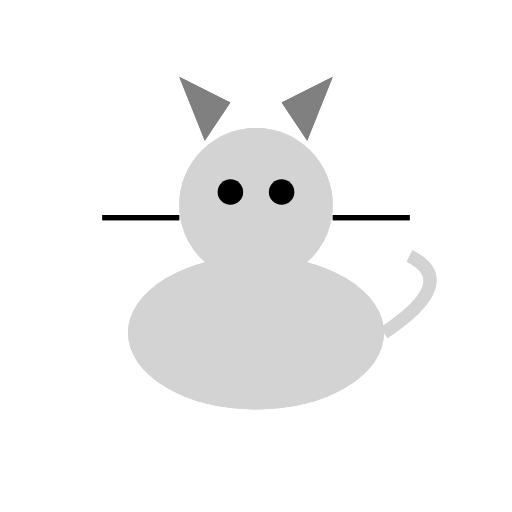
t = 0.00 s
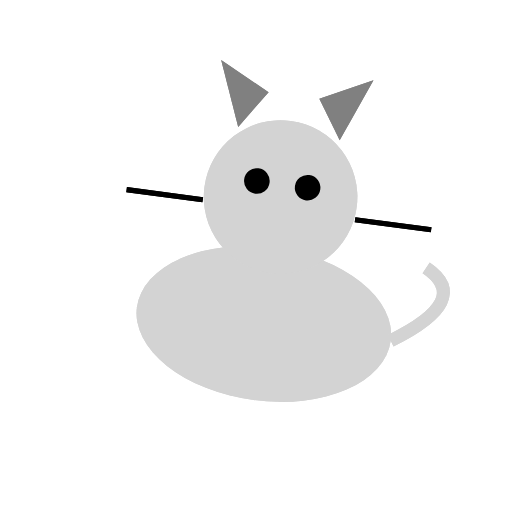
t = 0.19 s
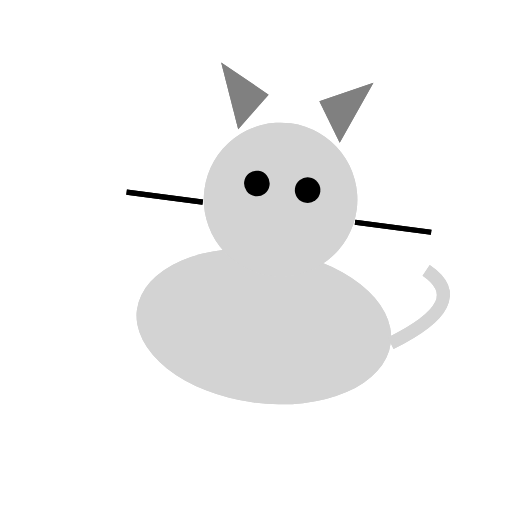
t = 0.31 s
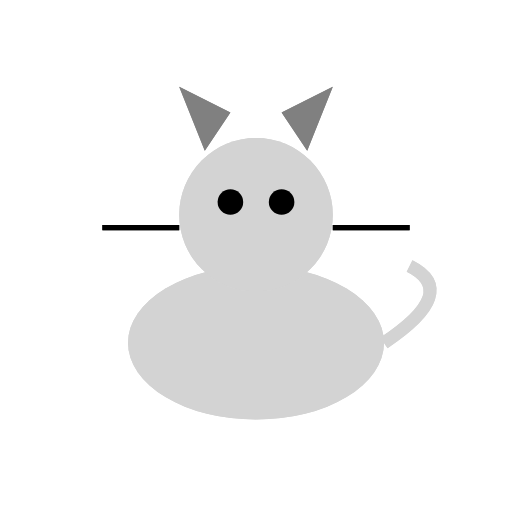
t = 0.50 s
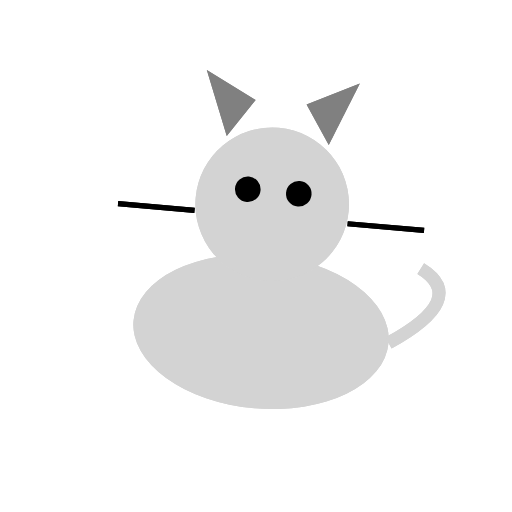
t = 0.63 s
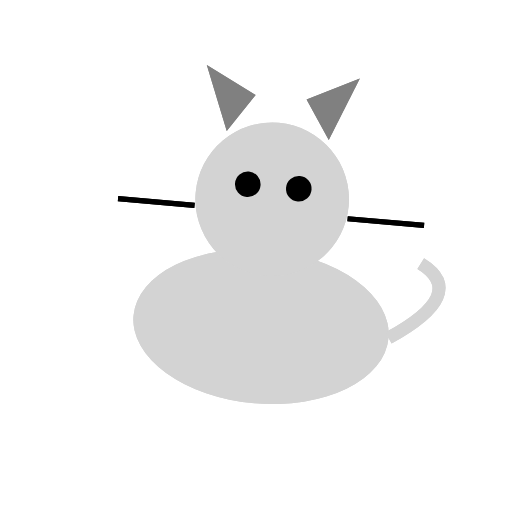
t = 0.88 s

The animated SVG that drew these frames (rendered in a browser with its animation timeline set to each time). Animation: 2 SMIL elements (animateTransform=2); one cycle of 1.00 s, repeats indefinitely.

<?xml version="1.0" encoding="UTF-8"?>
<svg xmlns="http://www.w3.org/2000/svg" xmlns:xlink="http://www.w3.org/1999/xlink" viewBox="0 0 200 200" width="200" height="200">
  <defs>
    <g id="Cat_base_character">
      <!-- Body -->
      <ellipse cx="100" cy="130" rx="50" ry="30" fill="lightgrey"/>
      <!-- Head -->
      <circle cx="100" cy="80" r="30" fill="lightgrey"/>
      <!-- Ears -->
      <polygon points="80,55 70,30 90,40" fill="grey"/>
      <polygon points="120,55 130,30 110,40" fill="grey"/>
      <!-- Eyes -->
      <circle cx="90" cy="75" r="5" fill="black"/>
      <circle cx="110" cy="75" r="5" fill="black"/>
      <!-- Whiskers -->
      <line x1="70" y1="85" x2="40" y2="85" stroke="black" stroke-width="2"/>
      <line x1="130" y1="85" x2="160" y2="85" stroke="black" stroke-width="2"/>
      <!-- Tail -->
      <path d="M150,130 Q180,110 160,100" stroke="lightgrey" stroke-width="5" fill="none"/>
    </g>
  </defs>
  <use xlink:href="#Cat_base_character"/>
  <animateTransform attributeName="transform" attributeType="XML" type="translate" values="0 0; 0 10; 0 0" dur="1s" repeatCount="indefinite"/>
  <use xlink:href="#Cat_base_character"/>
  <animateTransform attributeName="transform" attributeType="XML" type="rotate" values="0 100 130; 10 100 130; 0 100 130" dur="0.5s" repeatCount="indefinite" additive="sum"/>
</svg>
